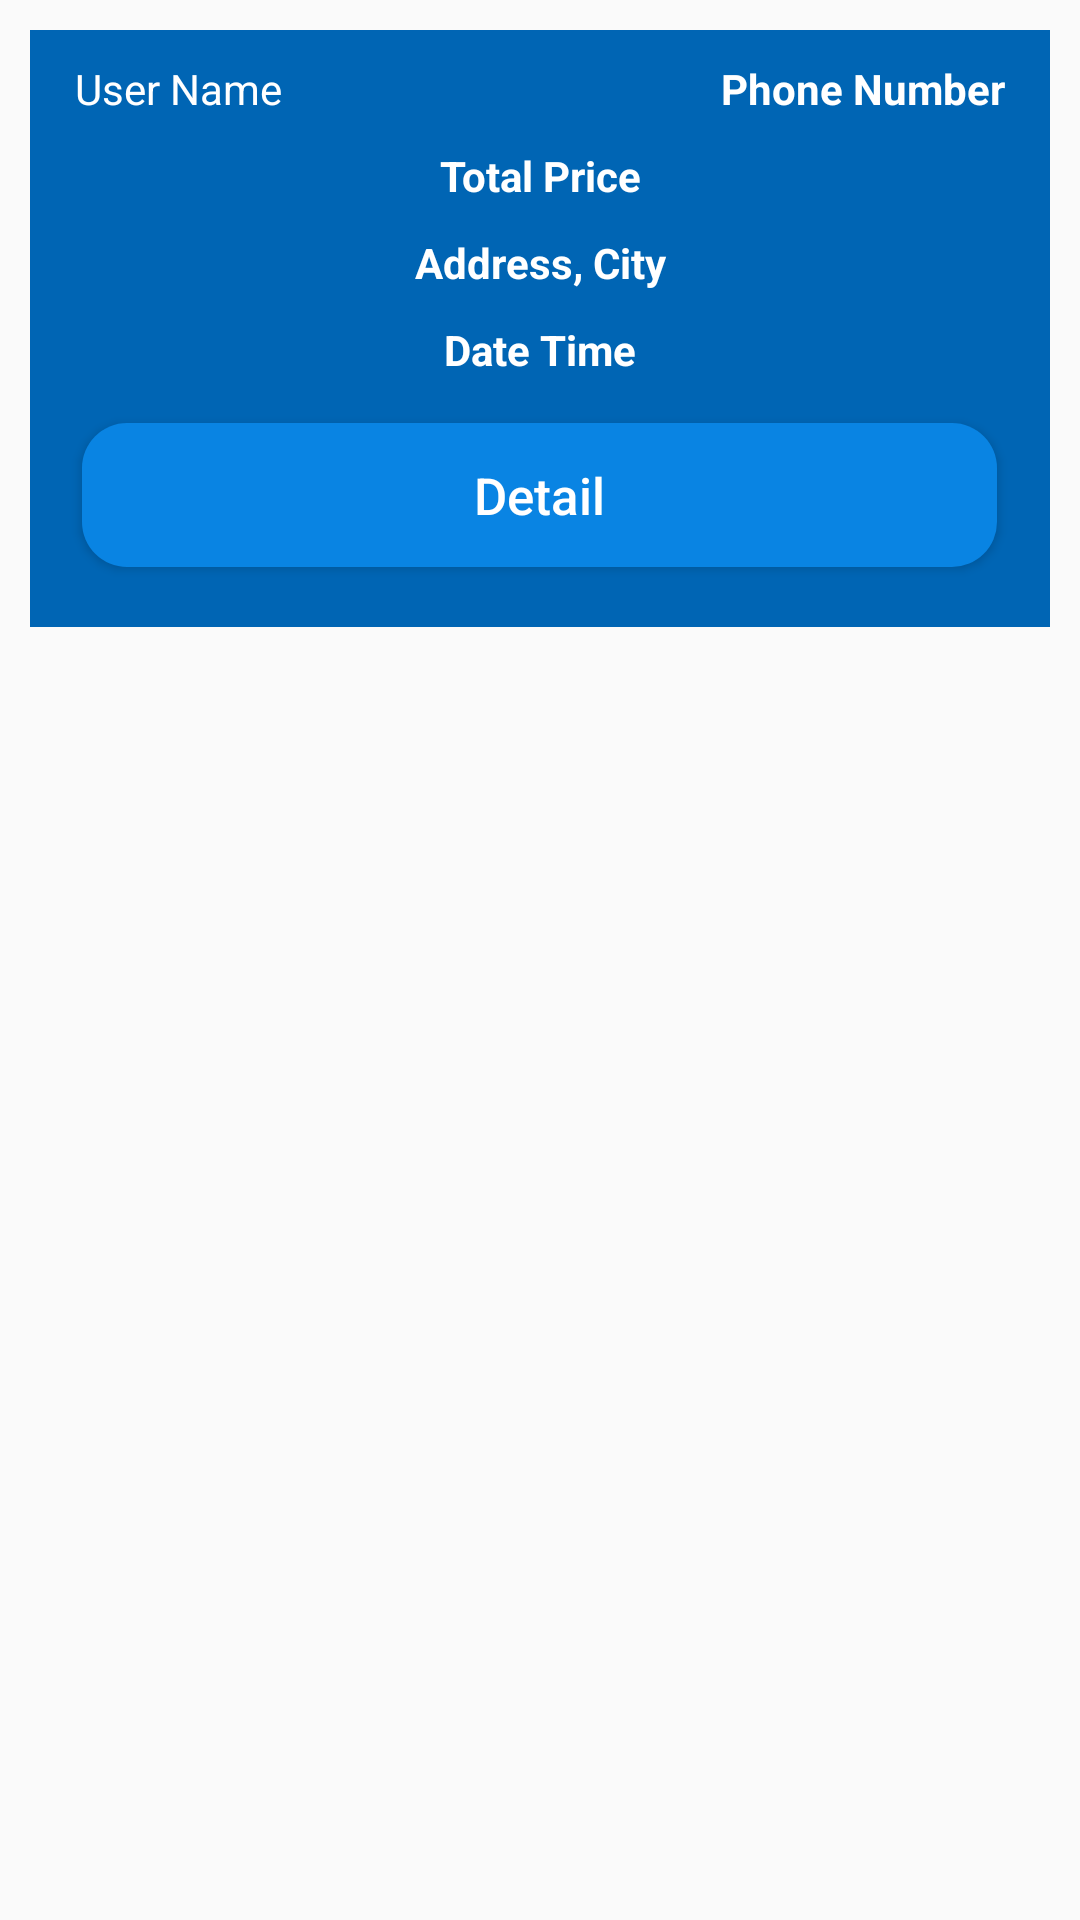

The Android layout XML behind this screen, and the referenced resources:
<!-- AndroidManifest.xml: application theme Theme.FinalProject2Kelompok8 -->
<!-- res/layout/orders_layout.xml -->
<?xml version="1.0" encoding="utf-8"?>
<RelativeLayout xmlns:android="http://schemas.android.com/apk/res/android"
    android:layout_width="match_parent"
    android:layout_height="wrap_content">

    <RelativeLayout
        android:layout_width="match_parent"
        android:layout_height="wrap_content"
        android:layout_marginStart="10dp"
        android:layout_marginTop="10dp"
        android:layout_marginEnd="10dp"
        android:layout_marginBottom="10dp"
        android:background="@color/blue_dark"
        android:padding="10dp">

        <TextView
            android:id="@+id/order_user_name"
            android:layout_width="160dp"
            android:layout_height="wrap_content"
            android:layout_marginLeft="5dp"
            android:text="User Name"
            android:textColor="@color/white"
            android:textSize="14dp" />

        <TextView
            android:id="@+id/order_phone_number"
            android:layout_width="160dp"
            android:layout_height="wrap_content"
            android:layout_alignParentEnd="true"
            android:layout_marginLeft="5dp"
            android:layout_marginRight="5dp"
            android:text="Phone Number"
            android:textAlignment="viewEnd"
            android:textColor="@color/white"
            android:textSize="14dp"
            android:textStyle="bold" />

        <TextView
            android:id="@+id/order_total_price"
            android:layout_width="match_parent"
            android:layout_height="wrap_content"
            android:layout_below="@id/order_phone_number"
            android:layout_marginTop="10dp"
            android:gravity="center"
            android:text="Total Price"
            android:textColor="@color/white"
            android:textSize="14dp"
            android:textStyle="bold" />

        <TextView
            android:id="@+id/order_address_city"
            android:layout_width="match_parent"
            android:layout_height="wrap_content"
            android:layout_below="@id/order_total_price"
            android:layout_marginTop="10dp"
            android:gravity="center"
            android:text="Address, City"
            android:textColor="@color/white"
            android:textSize="14dp"
            android:textStyle="bold" />

        <TextView
            android:id="@+id/order_date_time"
            android:layout_width="match_parent"
            android:layout_height="wrap_content"
            android:layout_below="@id/order_address_city"
            android:layout_marginTop="10dp"
            android:gravity="center"
            android:text="Date Time"
            android:textColor="@color/white"
            android:textSize="14dp"
            android:textStyle="bold" />

        <Button
            android:id="@+id/show_all_products_btn"
            android:layout_width="match_parent"
            android:layout_height="wrap_content"
            android:layout_below="@+id/order_date_time"
            android:layout_centerHorizontal="true"
            android:layout_marginTop="15dp"
            android:layout_marginStart="15dp"
            android:layout_marginBottom="10dp"
            android:background="@drawable/buttons"
            android:text="Detail"
            android:textAllCaps="false"
            android:textColor="@color/white"
            android:textSize="17sp" />

    </RelativeLayout>

</RelativeLayout>
<!-- resources referenced by this layout -->
<resources>
  <color name="blue_dark">#0065B4</color>
  <color name="white">#FFFFFFFF</color>
  <!-- drawable buttons (drawable) -->
  <?xml version="1.0" encoding="utf-8"?>
  <shape xmlns:android="http://schemas.android.com/apk/res/android">
      <solid
          android:color="@color/blue">
      </solid>
      <corners
          android:radius="15dp">
      </corners>
  </shape>
  <style name="Theme.FinalProject2Kelompok8" parent="Theme.AppCompat.Light.NoActionBar">
          
          <item name="colorPrimary">@color/blue</item>
          <item name="colorPrimaryVariant">@color/blue_dark</item>
          <item name="colorOnPrimary">@color/white</item>
          
          <item name="colorSecondary">@color/teal_200</item>
          <item name="colorSecondaryVariant">@color/teal_700</item>
          <item name="colorOnSecondary">@color/black</item>
          
          <item name="android:statusBarColor">?attr/colorPrimaryVariant</item>
          
      </style>
  <color name="blue">#0984e3</color>
  <color name="teal_200">#FF03DAC5</color>
  <color name="teal_700">#FF018786</color>
  <color name="black">#FF000000</color>
</resources>
